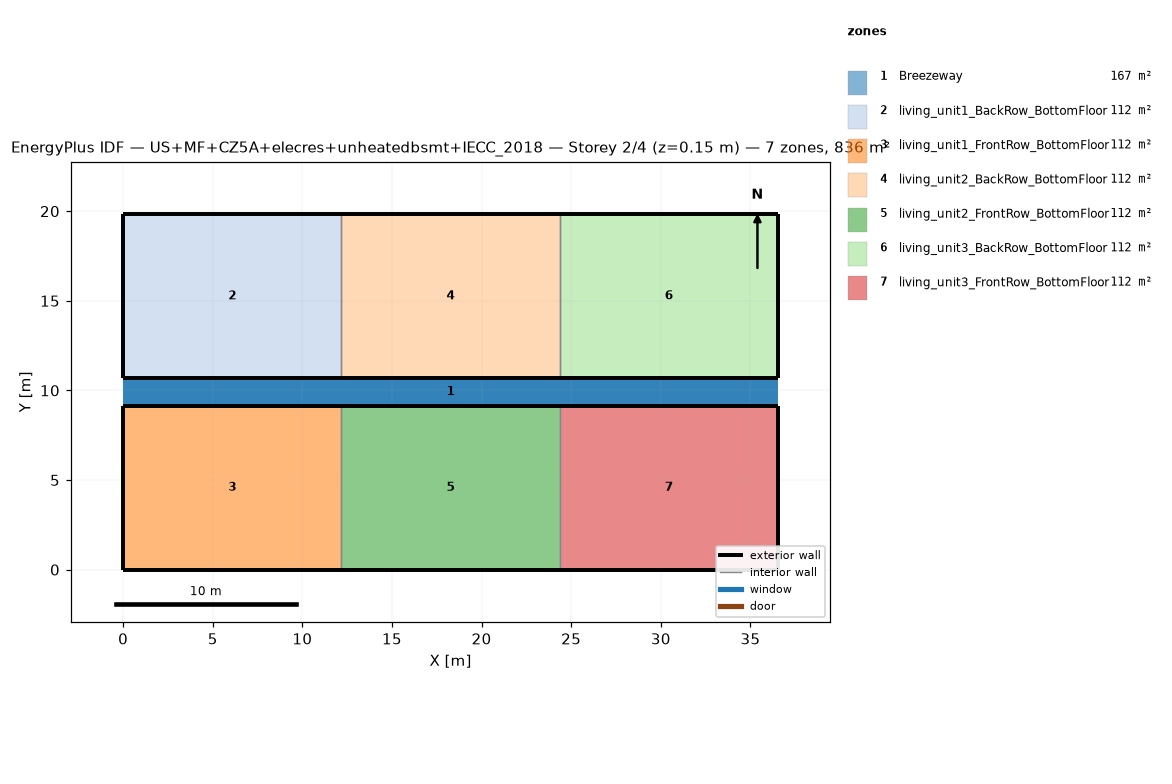
=== STOREY PLAN SPEC (per zone: floor XY polygon, exterior-wall plan segments, windows/doors) ===
zone 1: Breezeway  (167.0 m²)
  floor: (36.54, 9.16) (0.00, 9.16) (0.00, 10.68) (36.54, 10.68)
  floor: (36.54, 9.16) (0.00, 9.16) (0.00, 10.68) (36.54, 10.68)
  floor: (36.54, 9.16) (0.00, 9.16) (0.00, 10.68) (36.54, 10.68)
zone 2: living_unit1_BackRow_BottomFloor  (111.5 m²)
  floor: (12.18, 10.68) (0.00, 10.68) (0.00, 19.84) (12.18, 19.84)
  exterior wall: (0.00, 10.68) – (12.18, 10.68)  [12.2 m]
  exterior wall: (12.18, 19.84) – (0.00, 19.84)  [12.2 m]
  exterior wall: (0.00, 19.84) – (0.00, 10.68)  [9.2 m]
  interior walls: 1
zone 3: living_unit1_FrontRow_BottomFloor  (111.5 m²)
  floor: (12.18, 0.00) (0.00, 0.00) (0.00, 9.16) (12.18, 9.16)
  exterior wall: (0.00, 0.00) – (12.18, 0.00)  [12.2 m]
  exterior wall: (12.18, 9.16) – (0.00, 9.16)  [12.2 m]
  exterior wall: (0.00, 9.16) – (0.00, 0.00)  [9.2 m]
  interior walls: 1
zone 4: living_unit2_BackRow_BottomFloor  (111.5 m²)
  floor: (24.36, 10.68) (12.18, 10.68) (12.18, 19.84) (24.36, 19.84)
  exterior wall: (12.18, 10.68) – (24.36, 10.68)  [12.2 m]
  exterior wall: (24.36, 19.84) – (12.18, 19.84)  [12.2 m]
  interior walls: 2
zone 5: living_unit2_FrontRow_BottomFloor  (111.5 m²)
  floor: (24.36, 0.00) (12.18, 0.00) (12.18, 9.16) (24.36, 9.16)
  exterior wall: (12.18, 0.00) – (24.36, 0.00)  [12.2 m]
  exterior wall: (24.36, 9.16) – (12.18, 9.16)  [12.2 m]
  interior walls: 2
zone 6: living_unit3_BackRow_BottomFloor  (111.5 m²)
  floor: (36.54, 10.68) (24.36, 10.68) (24.36, 19.84) (36.54, 19.84)
  exterior wall: (24.36, 10.68) – (36.54, 10.68)  [12.2 m]
  exterior wall: (36.54, 10.68) – (36.54, 19.84)  [9.2 m]
  exterior wall: (36.54, 19.84) – (24.36, 19.84)  [12.2 m]
  interior walls: 1
zone 7: living_unit3_FrontRow_BottomFloor  (111.5 m²)
  floor: (36.54, 0.00) (24.36, 0.00) (24.36, 9.16) (36.54, 9.16)
  exterior wall: (24.36, 0.00) – (36.54, 0.00)  [12.2 m]
  exterior wall: (36.54, 0.00) – (36.54, 9.16)  [9.2 m]
  exterior wall: (36.54, 9.16) – (24.36, 9.16)  [12.2 m]
  interior walls: 1

=== DERIVED (storey summary) ===
Building: US+MF+CZ5A+elecres+unheatedbsmt+IECC_2018
Storey: 2 of 4  (floor level z = 0.15 m)
Storey gross floor area: 836.2 m²
Zones on this storey: 7
  - Breezeway: floor 167.0 m²
  - living_unit1_BackRow_BottomFloor: floor 111.5 m²; exterior wall 33.5 m (86.9 m²); WWR 0.0%
  - living_unit1_FrontRow_BottomFloor: floor 111.5 m²; exterior wall 33.5 m (86.9 m²); WWR 0.0%
  - living_unit2_BackRow_BottomFloor: floor 111.5 m²; exterior wall 24.4 m (63.1 m²); WWR 0.0%
  - living_unit2_FrontRow_BottomFloor: floor 111.5 m²; exterior wall 24.4 m (63.1 m²); WWR 0.0%
  - living_unit3_BackRow_BottomFloor: floor 111.5 m²; exterior wall 33.5 m (86.9 m²); WWR 0.0%
  - living_unit3_FrontRow_BottomFloor: floor 111.5 m²; exterior wall 33.5 m (86.9 m²); WWR 0.0%
Zone adjacency (shared interzone walls):
  - living_unit1_BackRow_BottomFloor ↔ living_unit2_BackRow_BottomFloor
  - living_unit1_FrontRow_BottomFloor ↔ living_unit2_FrontRow_BottomFloor
  - living_unit2_BackRow_BottomFloor ↔ living_unit3_BackRow_BottomFloor
  - living_unit2_FrontRow_BottomFloor ↔ living_unit3_FrontRow_BottomFloor